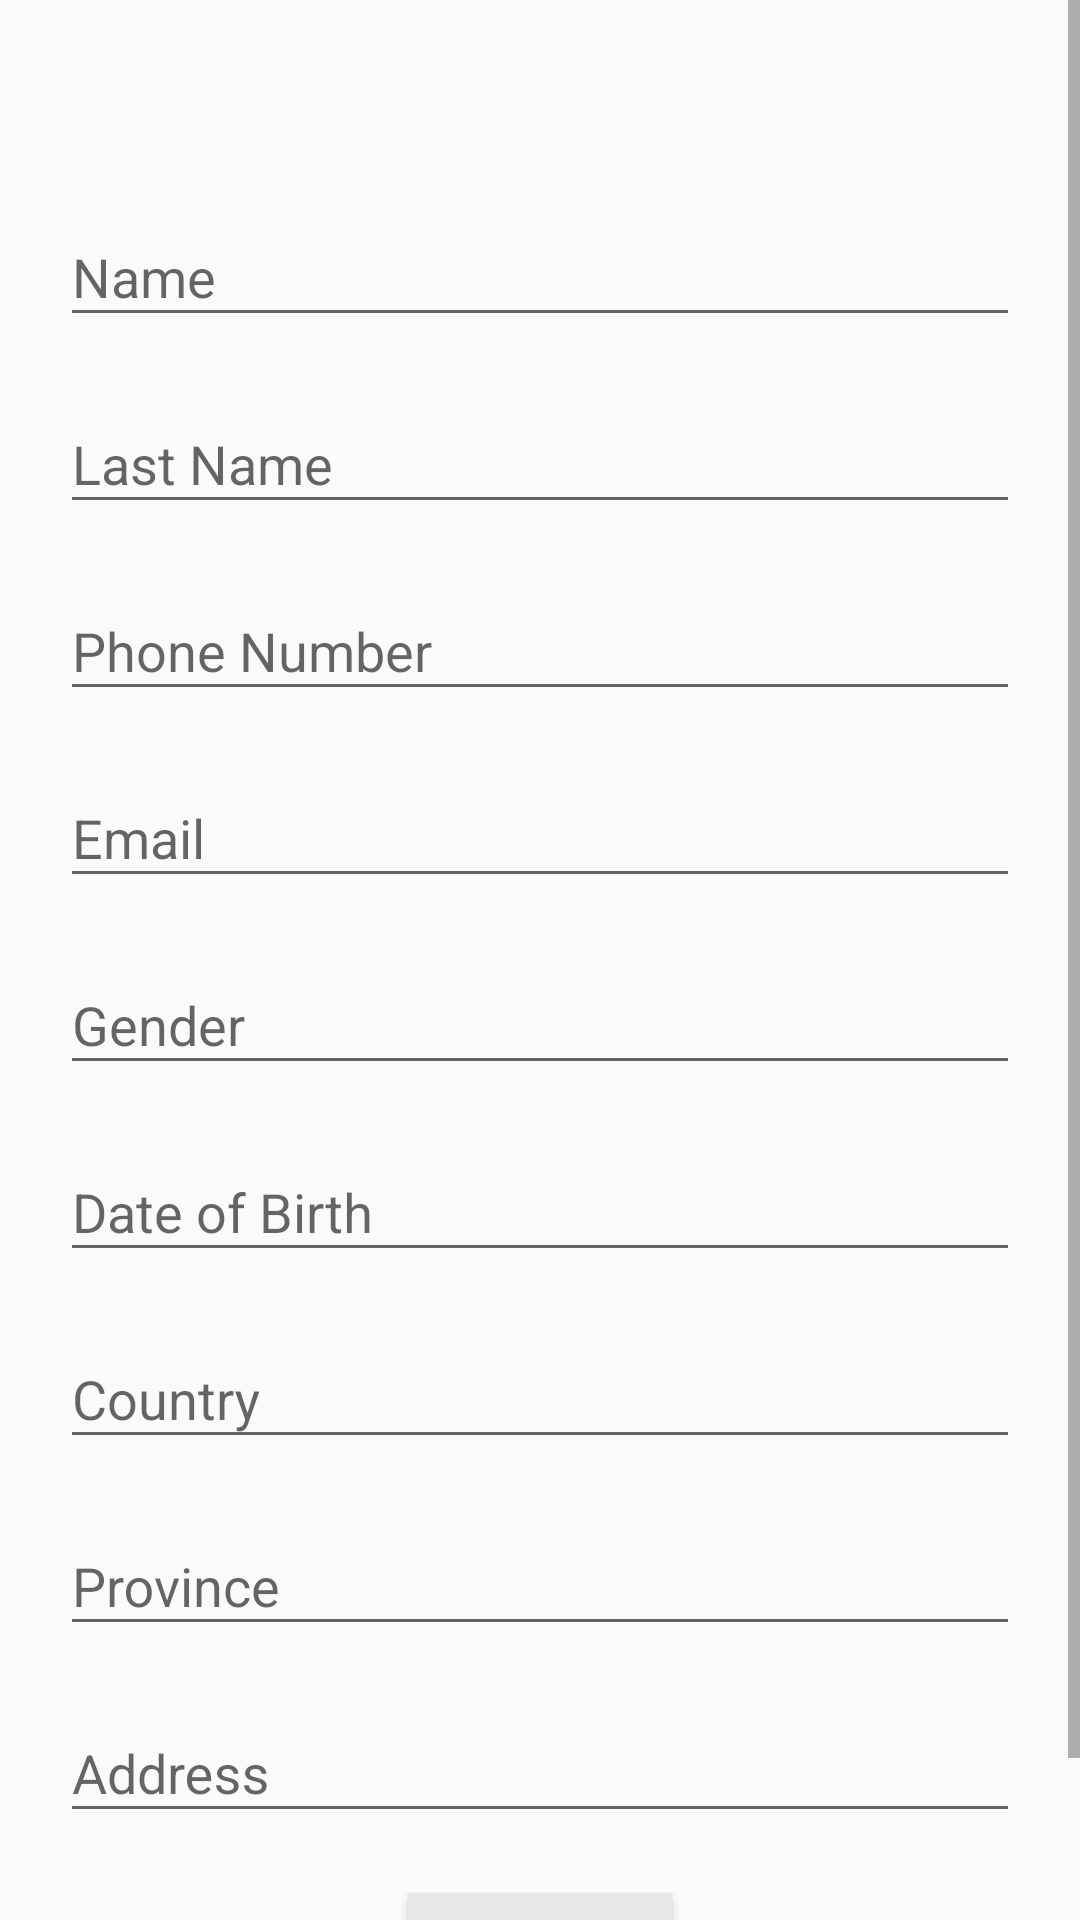

Reconstruct the res/layout file that produces this screen, plus the resources it refers to.
<!-- AndroidManifest.xml: application theme Theme.SilverWolf -->
<!-- res/layout/activity_profile.xml -->
<?xml version="1.0" encoding="utf-8"?>
<ScrollView xmlns:android="http://schemas.android.com/apk/res/android"
    xmlns:app="http://schemas.android.com/apk/res-auto"
    xmlns:tools="http://schemas.android.com/tools"
    android:layout_width="match_parent"
    android:layout_height="match_parent"
    tools:context=".ProfileActivity">

    <LinearLayout
        android:layout_width="match_parent"
        android:layout_height="match_parent"
        android:gravity="center"
        android:orientation="vertical"
        android:padding="20dp">














        
        <com.google.android.material.textfield.TextInputLayout
            android:id="@+id/profileNameTitle"
            android:layout_width="match_parent"
            android:layout_height="wrap_content"
            android:paddingTop="40dp">

            <EditText
                android:id="@+id/profileNameEdit"
                android:layout_width="match_parent"
                android:layout_height="wrap_content"
                android:hint="Name"
                android:inputType="textPersonName" />

        </com.google.android.material.textfield.TextInputLayout>

        
        <com.google.android.material.textfield.TextInputLayout
            android:id="@+id/profileLastNameTitle"
            android:layout_width="match_parent"
            android:layout_height="wrap_content"
            android:paddingTop="10dp">

            <EditText
                android:id="@+id/profileLastNameEdit"
                android:layout_width="match_parent"
                android:layout_height="wrap_content"
                android:hint="Last Name"
                android:inputType="textPersonName" />

        </com.google.android.material.textfield.TextInputLayout>

        
        <com.google.android.material.textfield.TextInputLayout
            android:id="@+id/profilePhoneNumberTitle"
            android:layout_width="match_parent"
            android:layout_height="wrap_content"
            android:paddingTop="10dp">

            <EditText
                android:id="@+id/profilePhoneNumberEdit"
                android:layout_width="match_parent"
                android:layout_height="wrap_content"
                android:hint="Phone Number"
                android:inputType="phone" />

        </com.google.android.material.textfield.TextInputLayout>

        
        <com.google.android.material.textfield.TextInputLayout
            android:id="@+id/profileEmailTitle"
            android:layout_width="match_parent"
            android:layout_height="wrap_content"
            android:paddingTop="10dp">

            <EditText
                android:id="@+id/profileEmailEdit"
                android:layout_width="match_parent"
                android:layout_height="wrap_content"
                android:hint="Email"
                android:inputType="textEmailAddress" />

        </com.google.android.material.textfield.TextInputLayout>

        
        <com.google.android.material.textfield.TextInputLayout
            android:id="@+id/profileGenderTitle"
            android:layout_width="match_parent"
            android:layout_height="wrap_content"
            android:paddingTop="10dp">

            <EditText
                android:id="@+id/profileGenderEdit"
                android:layout_width="match_parent"
                android:layout_height="wrap_content"
                android:hint="Gender"
                android:inputType="text" />

        </com.google.android.material.textfield.TextInputLayout>

        
        <com.google.android.material.textfield.TextInputLayout
            android:id="@+id/profileDateOfBirthTitle"
            android:layout_width="match_parent"
            android:layout_height="wrap_content"
            android:paddingTop="10dp">

            <EditText
                android:id="@+id/profileDateOfBirthEdit"
                android:layout_width="match_parent"
                android:layout_height="wrap_content"
                android:hint="Date of Birth"
                android:inputType="date" />

        </com.google.android.material.textfield.TextInputLayout>

        
        <com.google.android.material.textfield.TextInputLayout
            android:id="@+id/profileCountryTitle"
            android:layout_width="match_parent"
            android:layout_height="wrap_content"
            android:paddingTop="10dp">

            <EditText
                android:id="@+id/profileCountryEdit"
                android:layout_width="match_parent"
                android:layout_height="wrap_content"
                android:hint="Country"
                android:inputType="text" />

        </com.google.android.material.textfield.TextInputLayout>

        
        <com.google.android.material.textfield.TextInputLayout
            android:id="@+id/profileProvinceTitle"
            android:layout_width="match_parent"
            android:layout_height="wrap_content"
            android:paddingTop="10dp">

            <EditText
                android:id="@+id/profileProvinceEdit"
                android:layout_width="match_parent"
                android:layout_height="wrap_content"
                android:hint="Province"
                android:inputType="text" />

        </com.google.android.material.textfield.TextInputLayout>

        
        <com.google.android.material.textfield.TextInputLayout
            android:id="@+id/profileAddressTitle"
            android:layout_width="match_parent"
            android:layout_height="wrap_content"
            android:paddingTop="10dp">

            <EditText
                android:id="@+id/profileAddressEdit"
                android:layout_width="match_parent"
                android:layout_height="wrap_content"
                android:hint="Address"
                android:inputType="text" />

        </com.google.android.material.textfield.TextInputLayout>

        
        <Button
            android:id="@+id/btn_logout"
            android:layout_width="wrap_content"
            android:layout_height="wrap_content"
            android:layout_marginTop="20dp"
            android:background="@color/silver2"
            android:text="Logout" />


    </LinearLayout>
</ScrollView>
<!-- resources referenced by this layout -->
<resources>
  <color name="silver2">#FFE6E7E8</color>
  <style name="Theme.SilverWolf" parent="Theme.AppCompat.Light.DarkActionBar">//parent="Theme.MaterialComponents.DayNight.DarkActionBar"&gt;
          
          <item name="colorPrimary">@color/silver1</item>
          <item name="colorPrimaryVariant">@color/silver2</item>
          <item name="colorOnPrimary">@color/black</item>
          
          <item name="colorSecondary">@color/teal_200</item>
          <item name="colorSecondaryVariant">@color/teal_700</item>
          <item name="colorOnSecondary">@color/black</item>
          
          <item name="android:statusBarColor" tools:targetApi="l">?attr/colorPrimaryVariant</item>
          
      </style>
  <color name="silver1">#FF616161</color>
  <color name="black">#FF000000</color>
  <color name="teal_200">#FF03DAC5</color>
  <color name="teal_700">#FF018786</color>
</resources>
